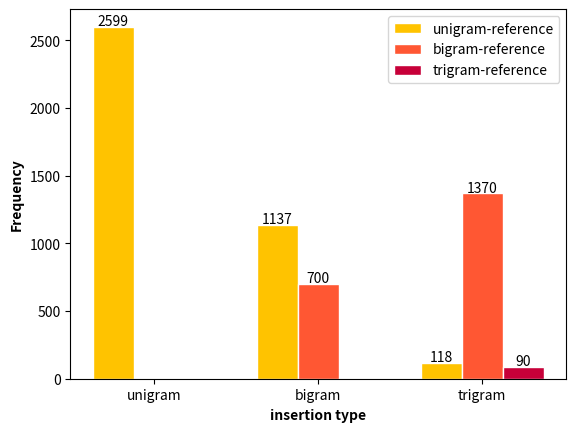

Write Python code to recreate this figure.
# libraries
import numpy as np
import matplotlib.pyplot as plt
 
# set width of bar
barWidth = 0.25
 
# set height of bar
bars1 = [2599, 1137, 118] # unigrams 
bars2 = [0,700,1370] # bigrams 
bars3 = [0,0,90] # trigrams 
 
# Set position of bar on X axis
r1 = np.arange(len(bars1))

r2 = [x + barWidth for x in r1]

#print(r2)
r3 = [x + barWidth for x in r2]
 
# Make the plot
plt.bar(r1, bars1, color='#FFC300', width=barWidth, edgecolor='white', label='unigram-reference')
plt.bar(r2, bars2, color='#FF5733', width=barWidth, edgecolor='white', label='bigram-reference')
plt.bar(r3, bars3, color='#C70039', width=barWidth, edgecolor='white', label='trigram-reference')


for x,y in zip(r1,bars1):


    label = y 

    plt.annotate(label, # this is the text
                (x,y), # this is the point to label
                textcoords="offset points", # how to position the text
                xytext=(0,1), # distance from text to points (x,y)
                ha='center') # horizontal alignment can be left, right or center

for x,y in zip(r2,bars2):

    label = y 
    if label != 0: 

        plt.annotate(label, # this is the text
                    (x,y), # this is the point to label
                    textcoords="offset points", # how to position the text
                    xytext=(0,1), # distance from text to points (x,y)
                    ha='center') # horizontal alignment can be left, right or center

for x,y in zip(r3,bars3):

    label = y 
    if label != 0: 

        plt.annotate(label, # this is the text
                    (x,y), # this is the point to label
                    textcoords="offset points", # how to position the text
                    xytext=(0,1), # distance from text to points (x,y)
                    ha='center') # horizontal alignment can be left, right or center


# Add xticks on the middle of the group bars
plt.xlabel('insertion type', fontweight='bold')
plt.ylabel('Frequency', fontweight='bold')
print([r + barWidth for r in range(len(bars1))])
plt.xticks([r + barWidth for r in range(len(bars1))], ['unigram', 'bigram', 'trigram'])


# Create legend & Show graphic
plt.legend()
plt.show()
plt.savefig('reference-frequency.jpg', format='jpg', dpi=1200)
